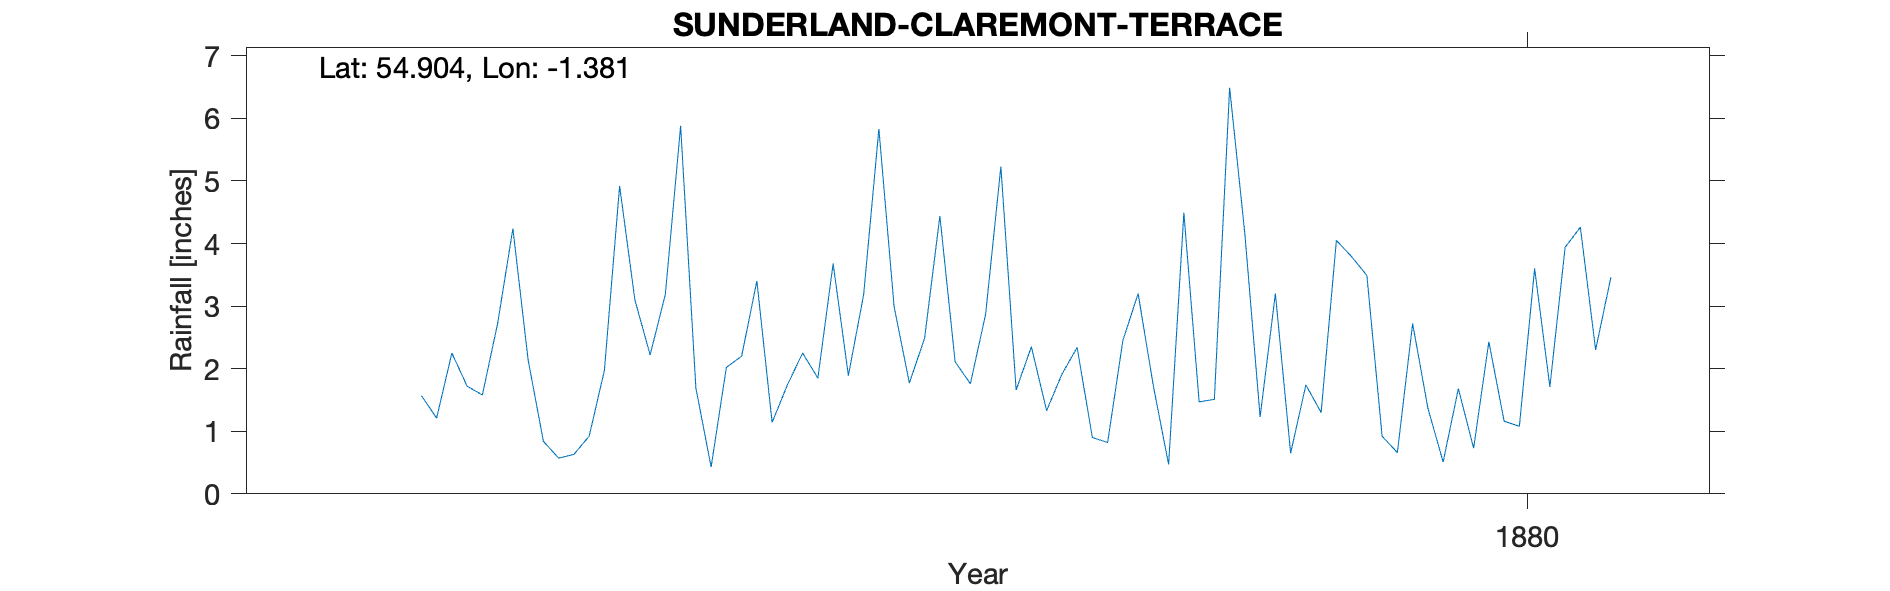

The table this chart was drawn from, first rows:
SUNDERLAND Claremont Terrace, , , , , , , , , , , , , , , , , , , , 
Grid ref, NZ398568, Long, -1.381, Lat, 54.9, Elevation, 100, ft, , , , , , , , , , , , 
Station no, RR6327, , , , , , , , , , , , , , , , , , , 
, 1870, 1871, 1872, 1873, 1874, 1875, 1876, 1877, 1878, 1879, 1880, 1881, 1882, 1883, 1884, 1885, 1886, 1887, 1888, 1889
January, , , , , , 2.14, 0.43, 2.99, 2.34, 1.23, 0.51, , , , , , , , , 
February, , , , , , 0.84, 2.02, 1.77, 0.9, 3.2, 1.68, , , , , , , , , 
March, , , , , , 0.57, 2.2, 2.49, 0.82, 0.65, 0.73, , , , , , , , , 
April, , , , , , 0.63, 3.4, 4.44, 2.45, 1.74, 2.43, , , , , , , , , 
May, , , , , , 0.92, 1.14, 2.11, 3.2, 1.3, 1.16, , , , , , , , , 
June, , , , , 1.57, 1.97, 1.74, 1.76, 1.72, 4.05, 1.08, , , , , , , , , 
July, , , , , 1.21, 4.92, 2.25, 2.87, 0.47, 3.79, 3.6, , , , , , , , , 
August, , , , , 2.25, 3.1, 1.85, 5.23, 4.49, 3.49, 1.71, , , , , , , , , 
September, , , , , 1.72, 2.22, 3.68, 1.66, 1.47, 0.92, 3.94, , , , , , , , , 
October, , , , , 1.58, 3.19, 1.89, 2.35, 1.51, 0.66, 4.26, , , , , , , , , 
November, , , , , 2.72, 5.88, 3.18, 1.33, 6.49, 2.72, 2.3, , , , , , , , , 
December, , , , , 4.24, 1.69, 5.83, 1.91, 4.15, 1.37, 3.46, , , , , , , , , 
Total, , , , , , 28.07, 29.61, 30.91, 30.01, 25.12, 26.86, , , , , , , , , 
Observer, Dr HJ Yeld, lived at 31 St Joh…, , , , , , , , , , , , , , , , , , , , 
St Johns Rd comprise rows of neoclassica…, , , , , , , , , , , , , , , , , , , , 
